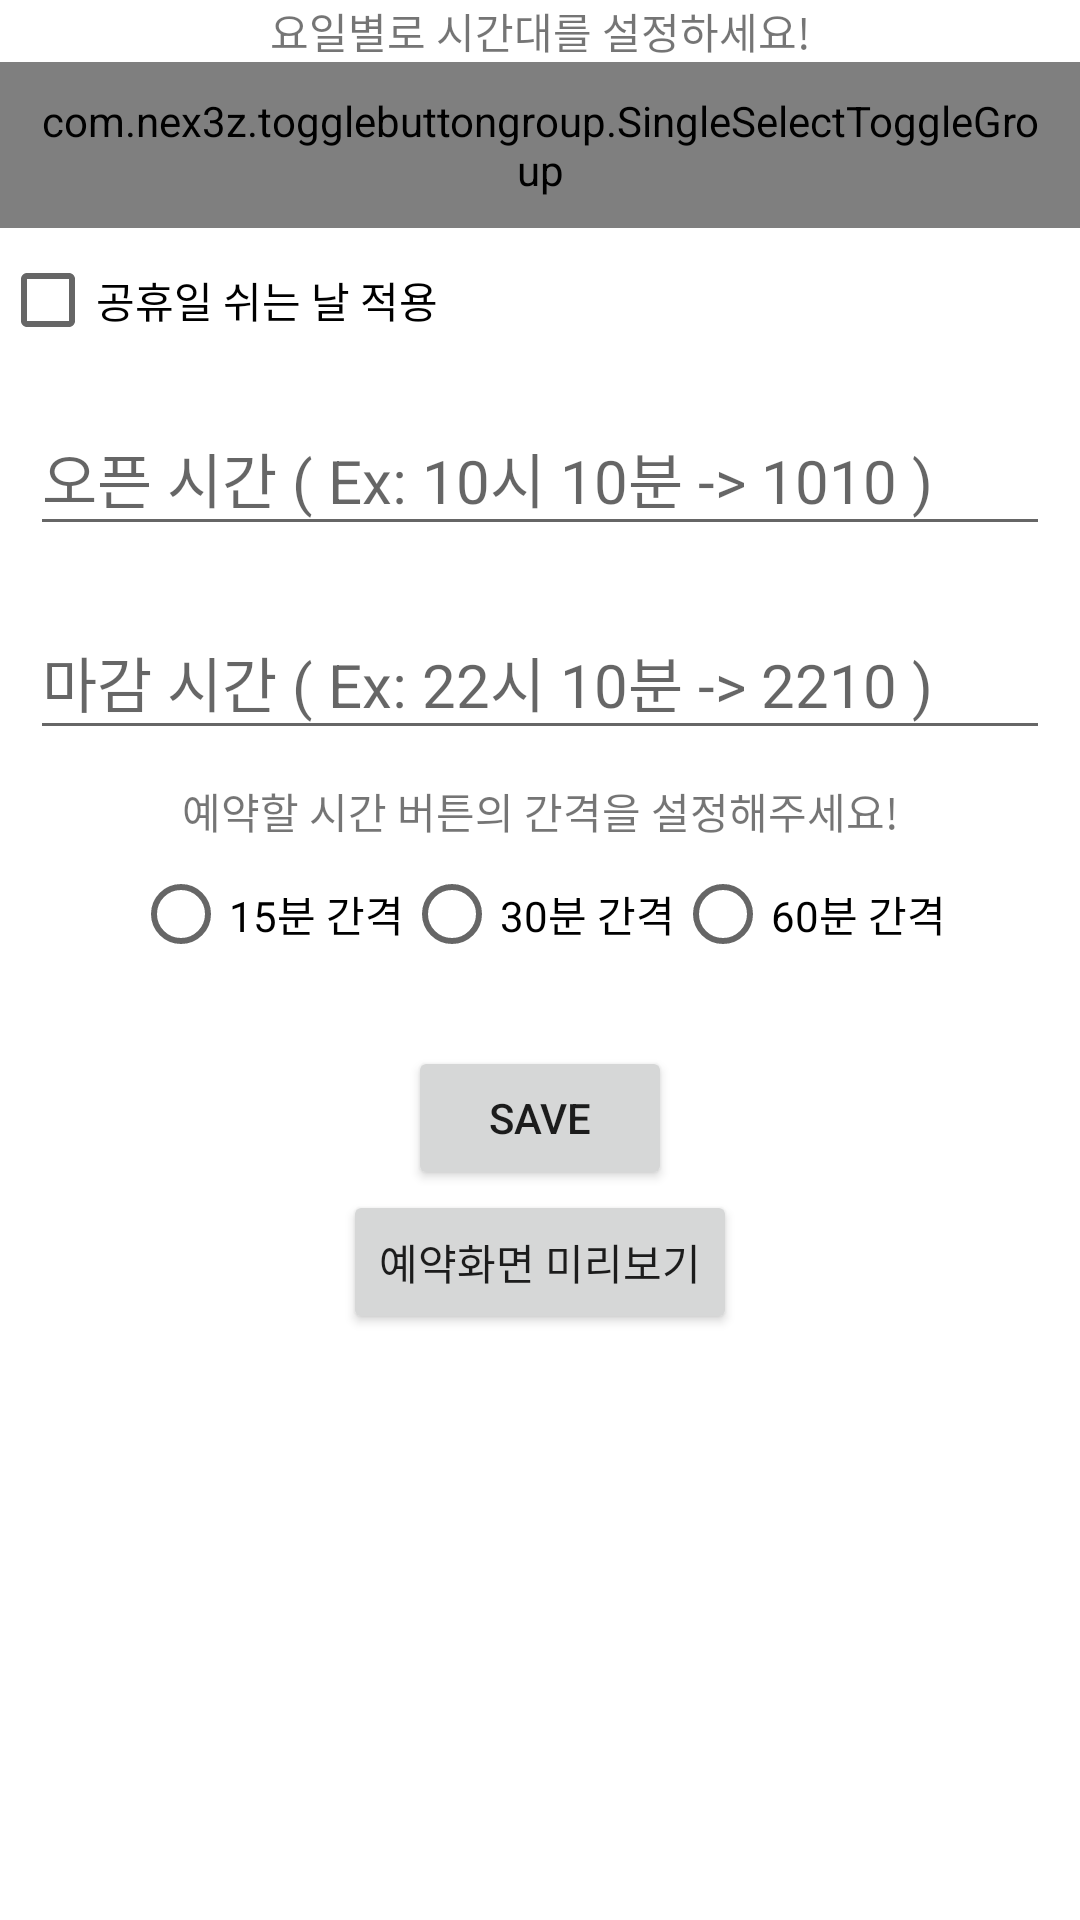

Produce the Android XML layout that renders to this screen, including the resource entries it uses.
<!-- AndroidManifest.xml: application theme Theme.Reservation_system -->
<!-- res/layout/time_setting.xml -->
<?xml version="1.0" encoding="utf-8"?>
<FrameLayout xmlns:android="http://schemas.android.com/apk/res/android"
    android:layout_width="match_parent"
    android:layout_height="match_parent"
    xmlns:app="http://schemas.android.com/apk/res-auto">


    <LinearLayout
        android:layout_width="match_parent"
        android:layout_height="match_parent"
        android:orientation="vertical">

        <TextView
            android:layout_width="match_parent"
            android:layout_height="wrap_content"
            android:text="요일별로 시간대를 설정하세요!"
            android:textAlignment="center" />

        <com.nex3z.togglebuttongroup.SingleSelectToggleGroup
            android:id="@+id/group_weekdays"
            android:layout_width="match_parent"
            android:layout_height="wrap_content"
            android:padding="10dp"
            app:tbgChildSpacing="auto">

            <com.nex3z.togglebuttongroup.button.CircularToggle
                android:id="@+id/Monday"
                android:layout_width="wrap_content"
                android:layout_height="wrap_content"
                android:text="월"
                android:textSize="20sp" />

            <com.nex3z.togglebuttongroup.button.CircularToggle
                android:id="@+id/Tuesday"
                android:layout_width="wrap_content"
                android:layout_height="wrap_content"
                android:text="화"
                android:textSize="20sp" />

            <com.nex3z.togglebuttongroup.button.CircularToggle
                android:id="@+id/Wednesday"
                android:layout_width="wrap_content"
                android:layout_height="wrap_content"
                android:text="수"
                android:textSize="20sp" />

            <com.nex3z.togglebuttongroup.button.CircularToggle
                android:id="@+id/Thursday"
                android:layout_width="wrap_content"
                android:layout_height="wrap_content"
                android:text="목"
                android:textSize="20sp" />

            <com.nex3z.togglebuttongroup.button.CircularToggle
                android:id="@+id/Friday"
                android:layout_width="wrap_content"
                android:layout_height="wrap_content"
                android:text="금"
                android:textSize="20sp" />

            <com.nex3z.togglebuttongroup.button.CircularToggle
                android:id="@+id/Saturday"
                android:layout_width="wrap_content"
                android:layout_height="wrap_content"
                android:text="토"
                android:textSize="20sp" />

            <com.nex3z.togglebuttongroup.button.CircularToggle
                android:id="@+id/Sunday"
                android:layout_width="wrap_content"
                android:layout_height="wrap_content"
                android:text="일"
                android:textSize="20sp" />


        </com.nex3z.togglebuttongroup.SingleSelectToggleGroup>

        <CheckBox
            android:id="@+id/holiday_check"
            android:layout_width="match_parent"
            android:layout_height="wrap_content"
            android:text="공휴일 쉬는 날 적용" />

        <ScrollView
            android:layout_width="match_parent"
            android:layout_height="wrap_content">

            <LinearLayout
                android:layout_width="match_parent"
                android:layout_height="wrap_content"
                android:orientation="vertical" >

                <EditText
                    android:id="@+id/open_time"
                    android:layout_width="match_parent"
                    android:layout_height="48dp"
                    android:layout_margin="10dp"
                    android:hint="오픈 시간 ( Ex: 10시 10분 -> 1010 )"
                    android:maxLength="10"
                    android:selectAllOnFocus="true"
                    android:textSize="20sp" />

                <EditText
                    android:id="@+id/finish_time"
                    android:layout_width="match_parent"
                    android:layout_height="48dp"
                    android:layout_margin="10dp"
                    android:hint="마감 시간 ( Ex: 22시 10분 -> 2210 )"
                    android:maxLength="10"
                    android:selectAllOnFocus="true"
                    android:textSize="20sp" />

                <TextView
                    android:layout_width="match_parent"
                    android:layout_height="wrap_content"
                    android:layout_gravity="center"
                    android:text="예약할 시간 버튼의 간격을 설정해주세요!"
                    android:textAlignment="center" />

                <RadioGroup
                    android:id="@+id/time_interval"
                    android:layout_width="wrap_content"
                    android:layout_height="wrap_content"
                    android:layout_gravity="center"
                    android:orientation="horizontal">

                    <RadioButton
                        android:id="@+id/quarter_minute"
                        android:layout_width="wrap_content"
                        android:layout_height="wrap_content"
                        android:text="15분 간격" />

                    <RadioButton
                        android:id="@+id/half_minute"
                        android:layout_width="wrap_content"
                        android:layout_height="wrap_content"
                        android:text="30분 간격" />

                    <RadioButton
                        android:id="@+id/full_minute"
                        android:layout_width="wrap_content"
                        android:layout_height="wrap_content"
                        android:text="60분 간격" />

                </RadioGroup>

                <LinearLayout
                    android:id="@+id/reservation_button_container"
                    android:layout_width="wrap_content"
                    android:layout_height="wrap_content"
                    android:layout_marginBottom="20dp"
                    android:orientation="vertical" />

                <Button
                    android:layout_width="wrap_content"
                    android:layout_height="wrap_content"
                    android:textAlignment="center"
                    android:text="Save"
                    android:layout_gravity="center" />

                <Button
                    android:layout_width="wrap_content"
                    android:layout_height="wrap_content"
                    android:text="예약화면 미리보기"
                    android:textAlignment="center"
                    android:layout_gravity="center" />

            </LinearLayout>

        </ScrollView>

    </LinearLayout>

</FrameLayout>
<!-- resources referenced by this layout -->
<resources>
  <style name="Theme.Reservation_system" parent="Theme.MaterialComponents.DayNight.DarkActionBar">
          <item name="windowNoTitle">true</item>
          
          <item name="colorPrimary">@color/purple_200</item>
          <item name="colorPrimaryVariant">@color/purple_700</item>
          <item name="colorOnPrimary">@color/black</item>
          
          <item name="colorSecondary">@color/teal_200</item>
          <item name="colorSecondaryVariant">@color/teal_200</item>
          <item name="colorOnSecondary">@color/black</item>
          
          <item name="android:statusBarColor" tools:targetApi="l">?attr/colorPrimaryVariant</item>
          
      </style>
  <color name="purple_200">#FFBB86FC</color>
  <color name="purple_700">#FF3700B3</color>
  <color name="black">#FF000000</color>
  <color name="teal_200">#C51886</color>
</resources>
